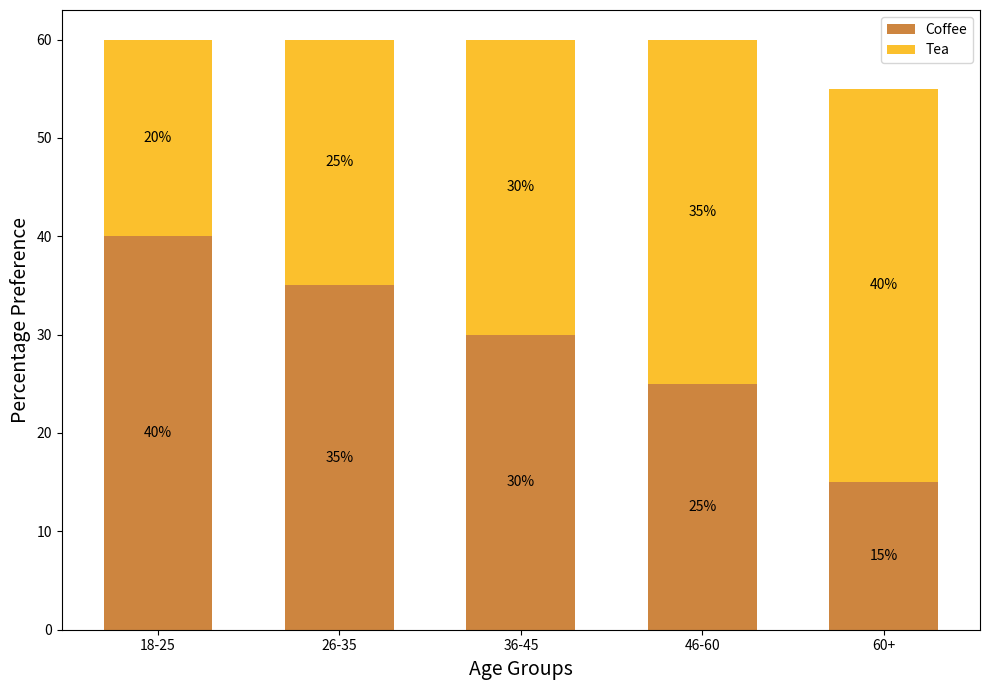

The script that saved this image:
import matplotlib.pyplot as plt
import numpy as np

# Age groups and beverage preferences data
age_groups = ['18-25', '26-35', '36-45', '46-60', '60+']
beverages = ['Coffee', 'Tea']

# Beverage consumption data in percentage
coffee_preference = [40, 35, 30, 25, 15]
tea_preference = [20, 25, 30, 35, 40]

# Create the figure and the axis
fig, ax = plt.subplots(figsize=(10, 7))

# Define bar width
bar_width = 0.6

# Generate bar positions
bar_positions = np.arange(len(age_groups))

# Create a stacked bar chart
ax.bar(bar_positions, coffee_preference, bar_width, color='#CD853F', label='Coffee')
ax.bar(bar_positions, tea_preference, bar_width, bottom=coffee_preference, color='#FBC02D', label='Tea')

# Annotating each segment with the percentage value
for i, (coffee, tea) in enumerate(zip(coffee_preference, tea_preference)):
    # Annotating Coffee
    ax.annotate(f'{coffee}%', 
                xy=(bar_positions[i], coffee / 2), 
                ha='center', va='center', fontsize=10, color='black')
    
    # Annotating Tea
    ax.annotate(f'{tea}%', 
                xy=(bar_positions[i], coffee + tea / 2), 
                ha='center', va='center', fontsize=10, color='black')

# Configure the plot
ax.set_xlabel('Age Groups', fontsize=14)
ax.set_ylabel('Percentage Preference', fontsize=14)
ax.set_xticks(bar_positions)
ax.set_xticklabels(age_groups)
ax.legend()

# Use tight_layout for clarity
plt.tight_layout()

# Show the plot
plt.show()
